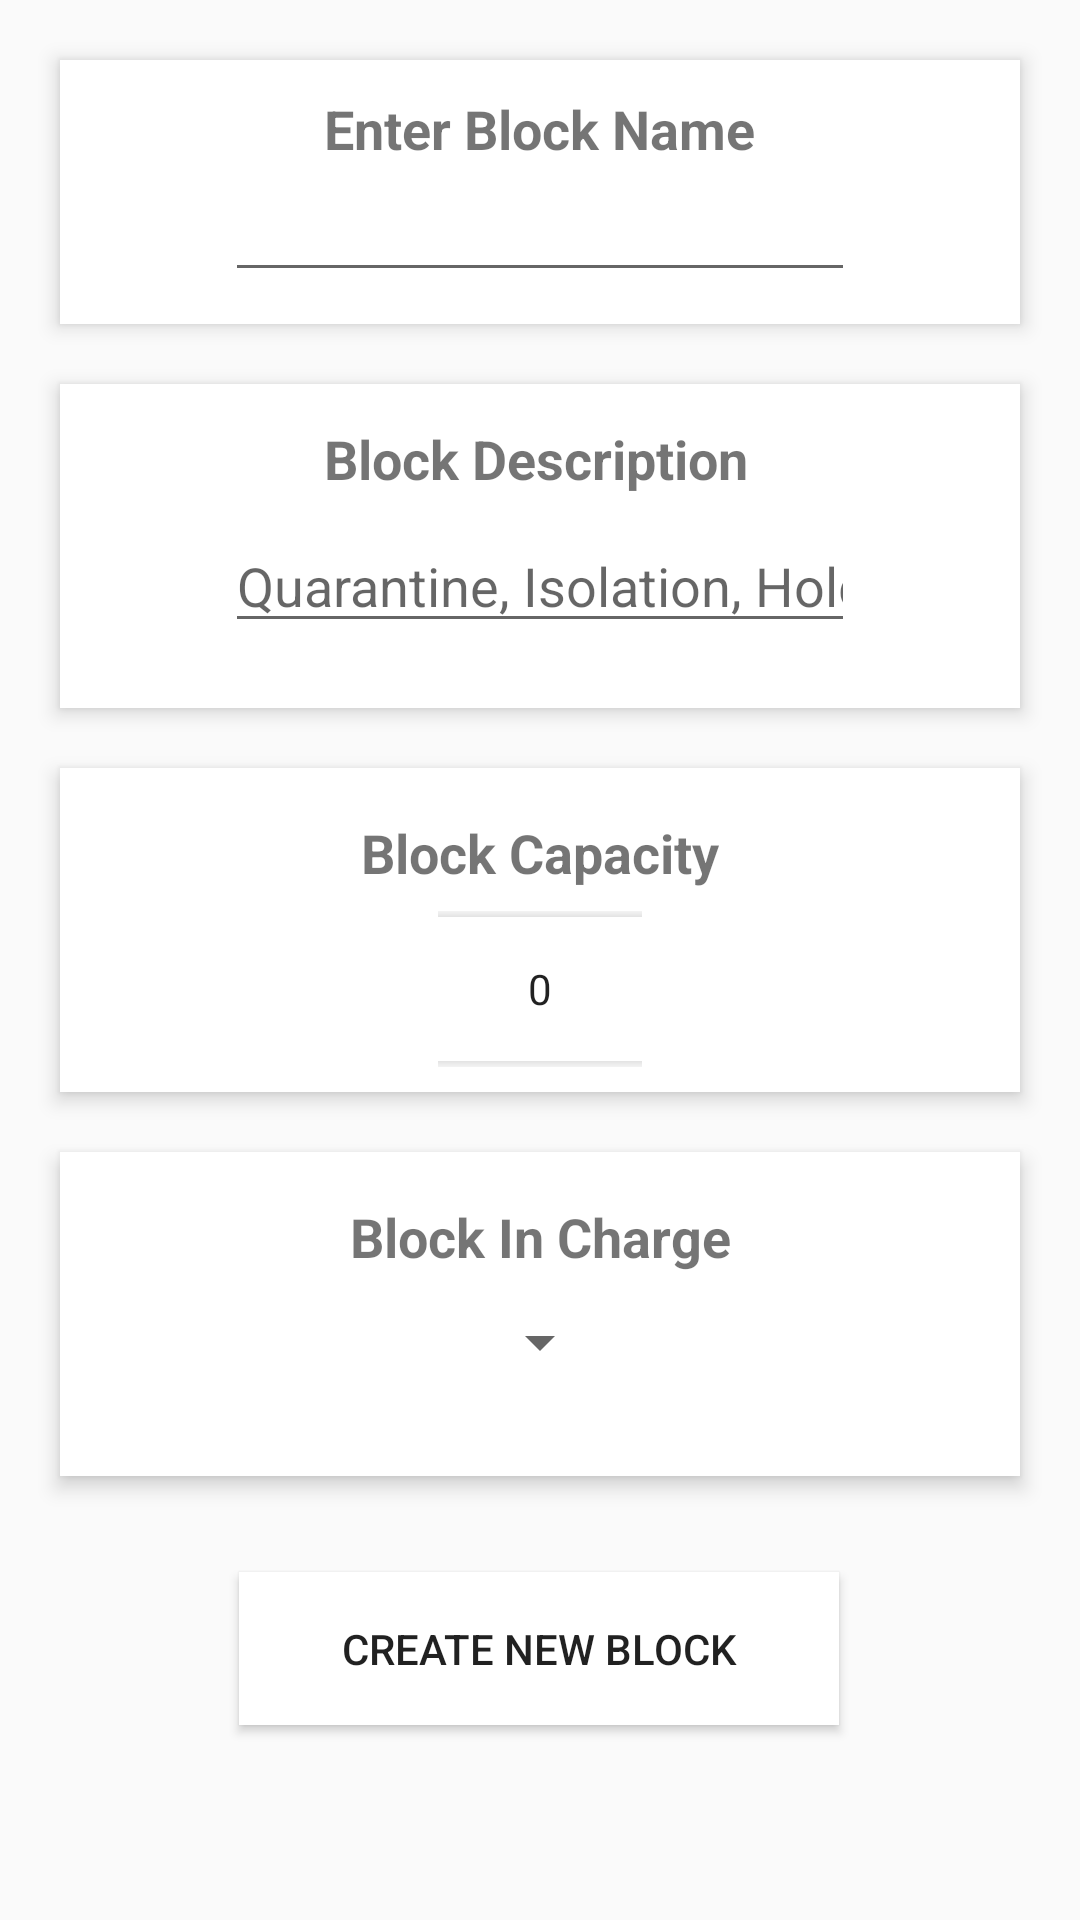

Produce the Android XML layout that renders to this screen, including the resource entries it uses.
<!-- AndroidManifest.xml: application theme AppTheme -->
<!-- res/layout/activity_add_block.xml -->
<?xml version="1.0" encoding="utf-8"?>
<LinearLayout xmlns:android="http://schemas.android.com/apk/res/android"
    xmlns:app="http://schemas.android.com/apk/res-auto"
    xmlns:tools="http://schemas.android.com/tools"
    android:layout_width="match_parent"
    android:layout_height="match_parent"
    android:clipToPadding="false"
    android:orientation="vertical">

    <androidx.constraintlayout.widget.ConstraintLayout
        android:id="@+id/nameConstraintLayout"
        android:layout_width="match_parent"
        android:layout_height="match_parent"
        android:layout_weight="20"
        android:layout_marginTop="20dp"
        android:layout_marginBottom="20dp"
        android:layout_marginLeft="20dp"
        android:layout_marginRight="20dp"
        android:elevation="4dp"
        android:background="@android:color/background_light"
        app:layout_constraintBottom_toTopOf="@+id/personNameFd"
        app:layout_constraintTop_toTopOf="@+id/personNameFd">

        <EditText
            android:id="@+id/personNameFd"
            android:layout_width="wrap_content"
            android:layout_height="wrap_content"
            android:layout_marginBottom="10dp"
            android:ems="10"
            android:inputType="textPersonName"
            android:textSize="18sp"
            app:layout_constraintBottom_toBottomOf="parent"
            app:layout_constraintEnd_toEndOf="parent"
            app:layout_constraintStart_toStartOf="parent"
            app:layout_constraintTop_toBottomOf="@+id/textView" />

        <TextView
            android:id="@+id/textView"
            android:layout_width="wrap_content"
            android:layout_height="wrap_content"
            android:layout_marginStart="33dp"
            android:layout_marginTop="10dp"
            android:text="Enter Block Name"
            android:textSize="18sp"
            android:textStyle="bold"
            app:layout_constraintBottom_toTopOf="@+id/personNameFd"
            app:layout_constraintStart_toStartOf="@+id/personNameFd"
            app:layout_constraintTop_toTopOf="parent" />
    </androidx.constraintlayout.widget.ConstraintLayout>

    <androidx.constraintlayout.widget.ConstraintLayout
        android:layout_width="match_parent"
        android:layout_height="match_parent"
        android:layout_marginBottom="20dp"
        android:layout_marginLeft="20dp"
        android:layout_marginRight="20dp"
        android:layout_weight="20"
        android:background="@android:color/background_light"
        android:elevation="4dp"
        app:layout_constraintBottom_toTopOf="@+id/blockDescr"
        app:layout_constraintTop_toTopOf="@+id/blockDescr">

        <EditText
            android:id="@+id/blockDescr"
            android:layout_width="wrap_content"
            android:layout_height="wrap_content"
            android:layout_marginBottom="9dp"
            android:ems="10"
            android:hint="Quarantine, Isolation, Holding"
            android:inputType="textPersonName"
            android:stateListAnimator="@android:anim/cycle_interpolator"
            android:textSize="18sp"
            app:layout_constraintBottom_toBottomOf="parent"
            app:layout_constraintEnd_toEndOf="parent"
            app:layout_constraintStart_toStartOf="parent"
            app:layout_constraintTop_toBottomOf="@+id/textView2" />

        <TextView
            android:id="@+id/textView2"
            android:layout_width="wrap_content"
            android:layout_height="wrap_content"
            android:layout_marginBottom="8dp"
            android:layout_marginStart="33dp"
            android:text="Block Description"
            android:textSize="18sp"
            android:textStyle="bold"
            app:layout_constraintBottom_toTopOf="@+id/blockDescr"
            app:layout_constraintStart_toStartOf="@+id/blockDescr"
            app:layout_constraintTop_toTopOf="parent"
            app:layout_constraintVertical_chainStyle="packed" />
    </androidx.constraintlayout.widget.ConstraintLayout>

    <androidx.constraintlayout.widget.ConstraintLayout
        android:layout_width="match_parent"
        android:layout_height="match_parent"
        android:layout_marginBottom="20dp"
        android:layout_marginLeft="20dp"
        android:layout_marginRight="20dp"
        android:layout_weight="20"
        android:background="@android:color/background_light"
        android:elevation="4dp">


        <NumberPicker
            android:id="@+id/numberPicker"
            android:layout_width="68dp"
            android:layout_height="0dp"
            android:layout_marginBottom="7dp"
            app:layout_constraintBottom_toBottomOf="parent"
            app:layout_constraintEnd_toEndOf="parent"
            app:layout_constraintStart_toStartOf="parent"
            app:layout_constraintTop_toBottomOf="@+id/textView4" />

        <ProgressBar
            android:id="@+id/progressBar2"
            style="?android:attr/progressBarStyle"
            android:layout_width="wrap_content"
            android:layout_height="wrap_content"
            android:layout_marginStart="8dp"
            android:visibility="invisible"
            app:layout_constraintBottom_toBottomOf="parent"
            app:layout_constraintStart_toStartOf="@+id/numberPicker"
            app:layout_constraintTop_toTopOf="parent"
            tools:visibility="invisible" />

        <TextView
            android:id="@+id/textView4"
            android:layout_width="wrap_content"
            android:layout_height="wrap_content"
            android:layout_marginBottom="6dp"
            android:layout_marginTop="16dp"
            android:text="Block Capacity"
            android:textSize="18sp"
            android:textStyle="bold"
            app:layout_constraintBottom_toTopOf="@+id/numberPicker"
            app:layout_constraintEnd_toEndOf="parent"
            app:layout_constraintStart_toStartOf="parent"
            app:layout_constraintTop_toTopOf="parent" />
    </androidx.constraintlayout.widget.ConstraintLayout>

    <androidx.constraintlayout.widget.ConstraintLayout
        android:layout_width="match_parent"
        android:layout_height="match_parent"
        android:layout_marginBottom="20dp"
        android:layout_marginLeft="20dp"
        android:layout_marginRight="20dp"
        android:layout_weight="20"
        android:background="@android:color/background_light"
        android:elevation="4dp"

        >

        <Spinner
            android:id="@+id/spinner"
            android:layout_width="wrap_content"
            android:layout_height="wrap_content"
            android:layout_marginTop="11dp"
            app:layout_constraintEnd_toEndOf="parent"
            app:layout_constraintStart_toStartOf="parent"
            app:layout_constraintTop_toBottomOf="@+id/textView5" />

        <TextView
            android:id="@+id/textView5"
            android:layout_width="wrap_content"
            android:layout_height="wrap_content"
            android:layout_marginBottom="6dp"
            android:layout_marginTop="16dp"
            android:text="Block In Charge"
            android:textSize="18sp"
            android:textStyle="bold"
            app:layout_constraintBottom_toTopOf="@+id/numberPicker"
            app:layout_constraintEnd_toEndOf="parent"
            app:layout_constraintStart_toStartOf="parent"
            app:layout_constraintTop_toTopOf="parent" />
    </androidx.constraintlayout.widget.ConstraintLayout>

    <androidx.constraintlayout.widget.ConstraintLayout
        android:layout_width="match_parent"
        android:layout_height="match_parent"
        android:layout_marginBottom="20dp"
        android:layout_marginLeft="20dp"
        android:layout_marginRight="20dp"
        android:layout_weight="20"
        android:elevation="4dp"

        >

        <Button
            android:id="@+id/btnCreateNewBlock"
            android:layout_width="200dp"
            android:layout_height="51dp"
            android:background="@android:color/background_light"
            android:text="CREATE NEW BLOCK"
            app:layout_constraintBottom_toBottomOf="parent"
            app:layout_constraintEnd_toEndOf="parent"
            app:layout_constraintHorizontal_bias="0.497"
            app:layout_constraintStart_toStartOf="parent"
            app:layout_constraintTop_toTopOf="parent"
            app:layout_constraintVertical_bias="0.213" />
    </androidx.constraintlayout.widget.ConstraintLayout>
</LinearLayout>
<!-- resources referenced by this layout -->
<resources>
  <style name="AppTheme" parent="Theme.AppCompat.Light.DarkActionBar">
          
          <item name="colorPrimary">@android:color/holo_red_light</item>
          <item name="colorPrimaryDark">@android:color/holo_red_light</item>
          <item name="colorAccent">@color/colorAccent</item>
      </style>
  <color name="colorAccent">#03DAC5</color>
</resources>
